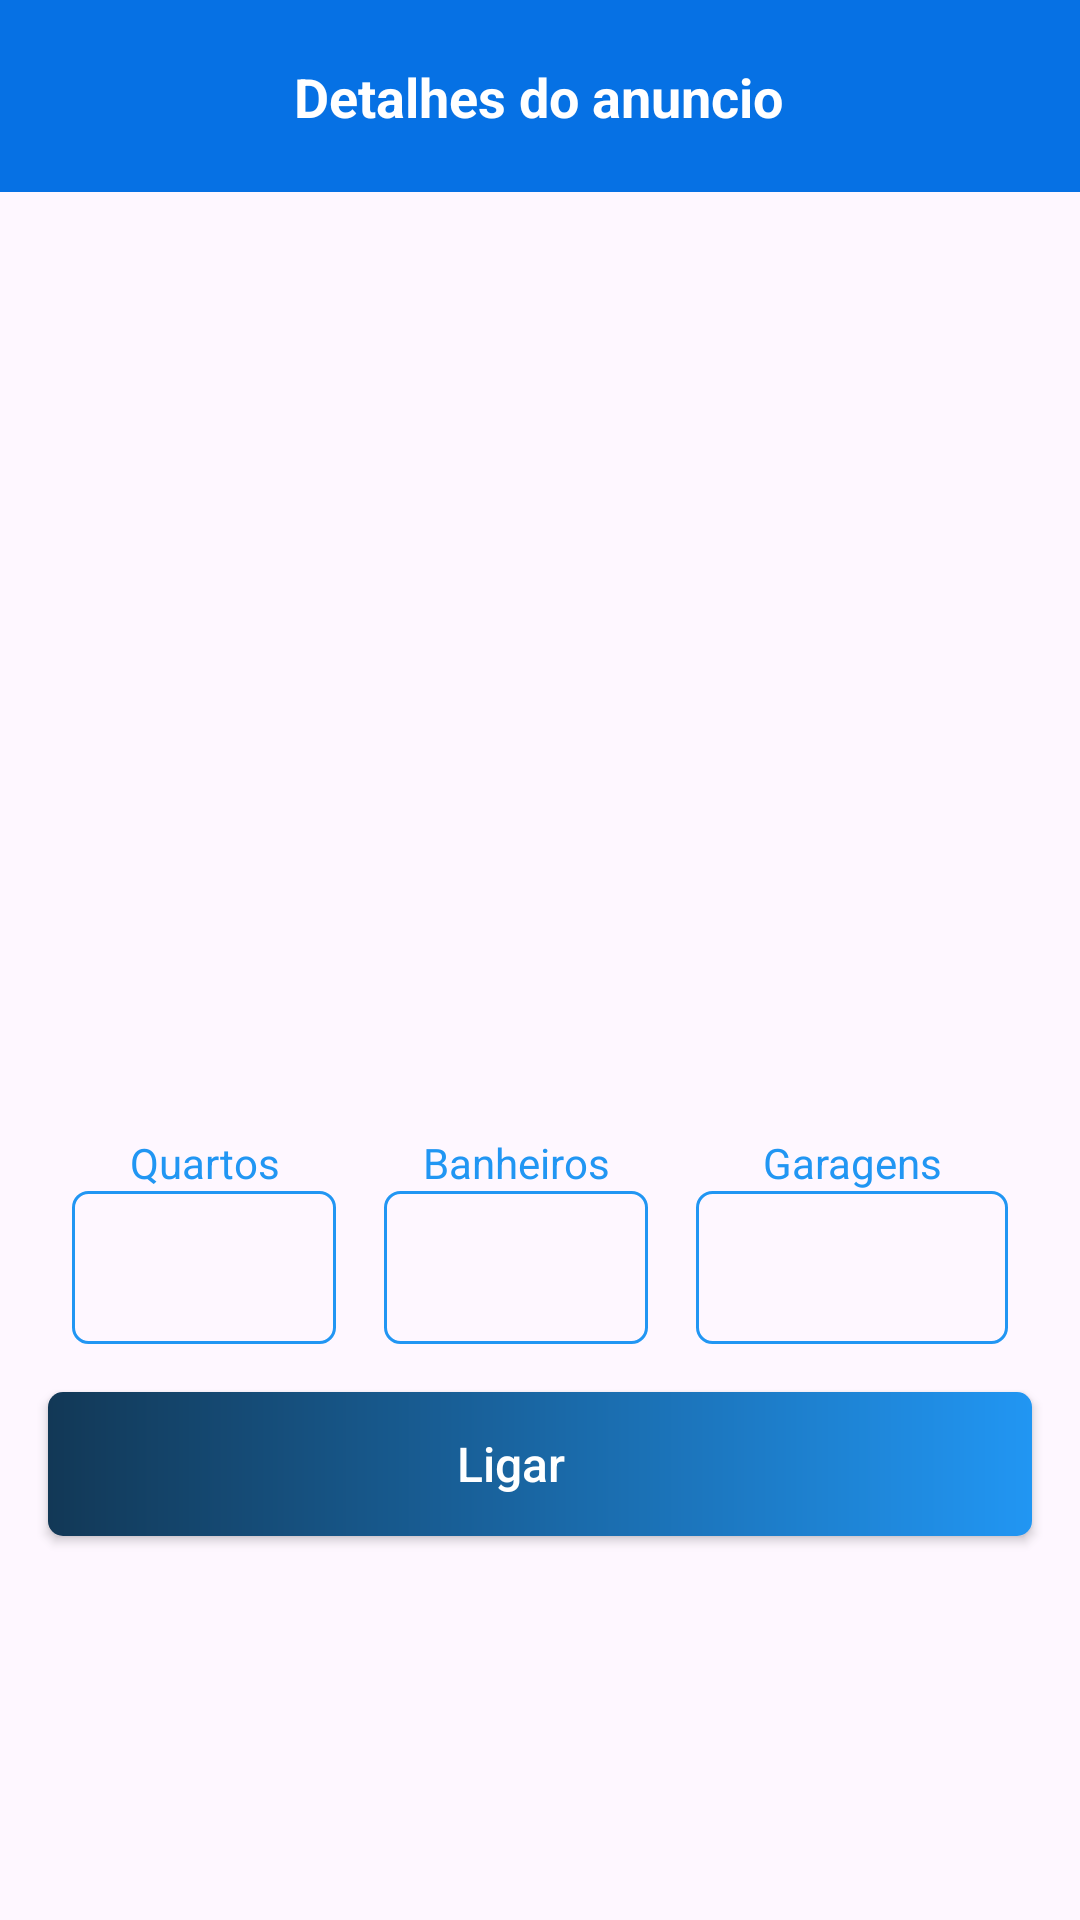

Reconstruct the res/layout file that produces this screen, plus the resources it refers to.
<!-- AndroidManifest.xml: application theme Theme.CasaPorTemporada -->
<!-- res/layout/activity_detail.xml -->
<?xml version="1.0" encoding="utf-8"?>
<androidx.constraintlayout.widget.ConstraintLayout xmlns:android="http://schemas.android.com/apk/res/android"
    xmlns:app="http://schemas.android.com/apk/res-auto"
    xmlns:tools="http://schemas.android.com/tools"
    android:layout_width="match_parent"
    android:layout_height="match_parent"
    tools:context=".activity.DetailActivity">

        <include
            android:id="@+id/include3"
            layout="@layout/toolbar_details"
            android:layout_width="match_parent"
            android:layout_height="?actionBarSize"
            app:layout_constraintEnd_toEndOf="parent"
            app:layout_constraintStart_toStartOf="parent"
            app:layout_constraintTop_toTopOf="parent" />

        <ScrollView
            android:layout_width="match_parent"
            android:layout_height="0dp"
            app:layout_constraintBottom_toBottomOf="parent"
            app:layout_constraintEnd_toEndOf="parent"
            app:layout_constraintStart_toStartOf="parent"
            app:layout_constraintTop_toBottomOf="@+id/include3">


                <LinearLayout
                    android:layout_width="match_parent"
                    android:layout_height="match_parent"
                    android:orientation="vertical">

                        <ImageView
                            android:id="@+id/image_details"
                            android:layout_width="match_parent"
                            android:layout_height="200dp"/>

                        <TextView
                            android:id="@+id/title_details"
                            android:layout_width="376dp"
                            android:layout_height="wrap_content"
                            android:layout_margin="16dp"
                            android:paddingStart="5dp"
                            android:textSize="20dp"
                            tools:text="Linda Casa na praia de copacabana" />


                        <TextView
                            android:id="@+id/description_details"
                            android:layout_width="367dp"
                            android:layout_height="wrap_content"
                            android:layout_margin="16dp"
                            android:paddingStart="10dp"

                            tools:text="Pode-se compreender o texto verbal, oral e escrito, como uma prática social que utiliza estruturas verbais, organizadas e caracterizadas por suas estruturas linguísticas e sua função social, com vistas a cumprir um papel pessoal ou coletivo na vida humana. O mesmo se aplica aos textos não " />

                        <LinearLayout
                            android:layout_width="match_parent"
                            android:layout_height="wrap_content"
                            android:layout_marginStart="24dp"
                            android:layout_marginEnd="24dp"
                            android:orientation="horizontal">

                                <LinearLayout
                                    android:layout_width="match_parent"
                                    android:layout_weight="1"
                                    android:layout_height="wrap_content"
                                    android:layout_marginEnd="16dp"
                                    android:orientation="vertical">


                                        <TextView
                                            android:layout_width="match_parent"
                                            android:layout_height="wrap_content"
                                            android:gravity="center_horizontal"
                                            android:layout_marginTop="4dp"
                                            android:textColor="#2196F3"
                                            android:text="Quartos"/>

                                        <TextView
                                            android:id="@+id/room_details"
                                            android:layout_width="match_parent"
                                            android:layout_height="wrap_content"
                                            android:padding="16dp"
                                            android:background="@drawable/bg_edit"/>
                                </LinearLayout>


                                <LinearLayout
                                    android:layout_width="match_parent"
                                    android:layout_weight="1"
                                    android:layout_height="wrap_content"
                                    android:layout_marginEnd="16dp"
                                    android:orientation="vertical">


                                        <TextView
                                            android:layout_width="match_parent"
                                            android:layout_height="wrap_content"
                                            android:gravity="center_horizontal"
                                            android:layout_marginTop="4dp"
                                            android:textColor="#2196F3"
                                            android:text="Banheiros"/>

                                        <TextView
                                            android:id="@+id/bathroom_details"
                                            android:layout_width="match_parent"
                                            android:layout_height="wrap_content"
                                            android:padding="16dp"
                                            android:background="@drawable/bg_edit"/>
                                </LinearLayout>


                                <LinearLayout
                                    android:layout_width="match_parent"
                                    android:layout_height="wrap_content"

                                    android:layout_weight="1"
                                    android:orientation="vertical">


                                        <TextView
                                            android:layout_width="match_parent"
                                            android:layout_height="wrap_content"
                                            android:gravity="center_horizontal"
                                            android:layout_marginTop="4dp"
                                            android:textColor="#2196F3"
                                            android:text="Garagens"/>

                                        <TextView
                                            android:id="@+id/garage_deatils"
                                            android:layout_width="match_parent"
                                            android:layout_height="wrap_content"
                                            android:padding="16dp"
                                            android:background="@drawable/bg_edit"/>
                                </LinearLayout>


                        </LinearLayout>

                        <android.widget.Button
                            android:id="@+id/btn_details"
                            android:layout_width="match_parent"
                            android:layout_height="wrap_content"
                            android:layout_marginTop="20dp"
                            android:background="@drawable/bg_btn"
                            android:layout_margin="16dp"
                            android:text="Ligar"
                            android:textSize="16dp"
                            android:drawableStart="@drawable/call_btn"
                            android:paddingStart="16dp"
                            android:paddingEnd="35dp"
                            android:textAllCaps="false"
                            android:textColor="@color/white" />

                </LinearLayout>

        </ScrollView>

</androidx.constraintlayout.widget.ConstraintLayout>
<!-- res/layout/toolbar_details.xml (included above) -->
<?xml version="1.0" encoding="utf-8"?>
<androidx.constraintlayout.widget.ConstraintLayout xmlns:android="http://schemas.android.com/apk/res/android"
    xmlns:app="http://schemas.android.com/apk/res-auto"
    xmlns:tools="http://schemas.android.com/tools"
    android:layout_width="match_parent"
    android:layout_height="match_parent">

    <LinearLayout
        android:layout_width="match_parent"
        android:layout_height="wrap_content"
        android:orientation="horizontal"
        app:layout_constraintEnd_toEndOf="parent"
        app:layout_constraintStart_toStartOf="parent"
        app:layout_constraintTop_toTopOf="parent"
        tools:ignore="MissingConstraints">

        <androidx.constraintlayout.widget.ConstraintLayout
            android:id="@+id/toolbar"
            android:layout_width="match_parent"
            android:layout_height="?actionBarSize"
            android:background="#0671E4"
            app:layout_constraintEnd_toEndOf="parent"
            app:layout_constraintStart_toStartOf="parent"
            app:layout_constraintTop_toTopOf="parent">


            <ImageButton
                android:id="@+id/btn_back_main_menu"
                android:layout_width="wrap_content"
                android:layout_height="wrap_content"
                android:layout_marginStart="36dp"
                android:background="@android:color/transparent"
                android:src="@drawable/btn_white_back"
                app:layout_constraintBottom_toBottomOf="parent"

                app:layout_constraintEnd_toStartOf="@+id/text_salvar"
                app:layout_constraintHorizontal_bias="0.0"
                app:layout_constraintStart_toStartOf="parent"
                app:layout_constraintTop_toTopOf="parent" />

            <TextView
                android:id="@+id/text_salvar"
                android:layout_width="wrap_content"
                android:layout_height="wrap_content"
                android:layout_gravity="center"
                android:text="Detalhes do anuncio"
                android:textColor="@color/white"
                android:textSize="18dp"
                android:textStyle="bold"
                app:layout_constraintBottom_toBottomOf="parent"
                app:layout_constraintEnd_toEndOf="parent"
                app:layout_constraintHorizontal_bias="0.497"
                app:layout_constraintStart_toStartOf="parent"
                app:layout_constraintTop_toTopOf="parent" />


        </androidx.constraintlayout.widget.ConstraintLayout>

    </LinearLayout>

</androidx.constraintlayout.widget.ConstraintLayout>
<!-- resources referenced by this layout -->
<resources>
  <color name="white">#FFFFFFFF</color>
  <!-- drawable bg_btn (drawable) -->
  <?xml version="1.0" encoding="utf-8"?>
  <shape xmlns:android="http://schemas.android.com/apk/res/android" android:shape="rectangle">
      <gradient android:startColor="#123856" android:endColor="#2196F3"/>
      <corners android:radius="5dp"/>
  
  </shape>
  <!-- drawable bg_edit (drawable) -->
  <?xml version="1.0" encoding="utf-8"?>
  <shape xmlns:android="http://schemas.android.com/apk/res/android"
      android:shape="rectangle">
  
      <stroke android:width="1dp" android:color="#2196F3"/>
      <corners android:radius="5dp"/>
  
  </shape>
  <style name="Theme.CasaPorTemporada" parent="Base.Theme.CasaPorTemporada" />
  <style name="Base.Theme.CasaPorTemporada" parent="Theme.Material3.DayNight.NoActionBar">
          
          
      </style>
</resources>
